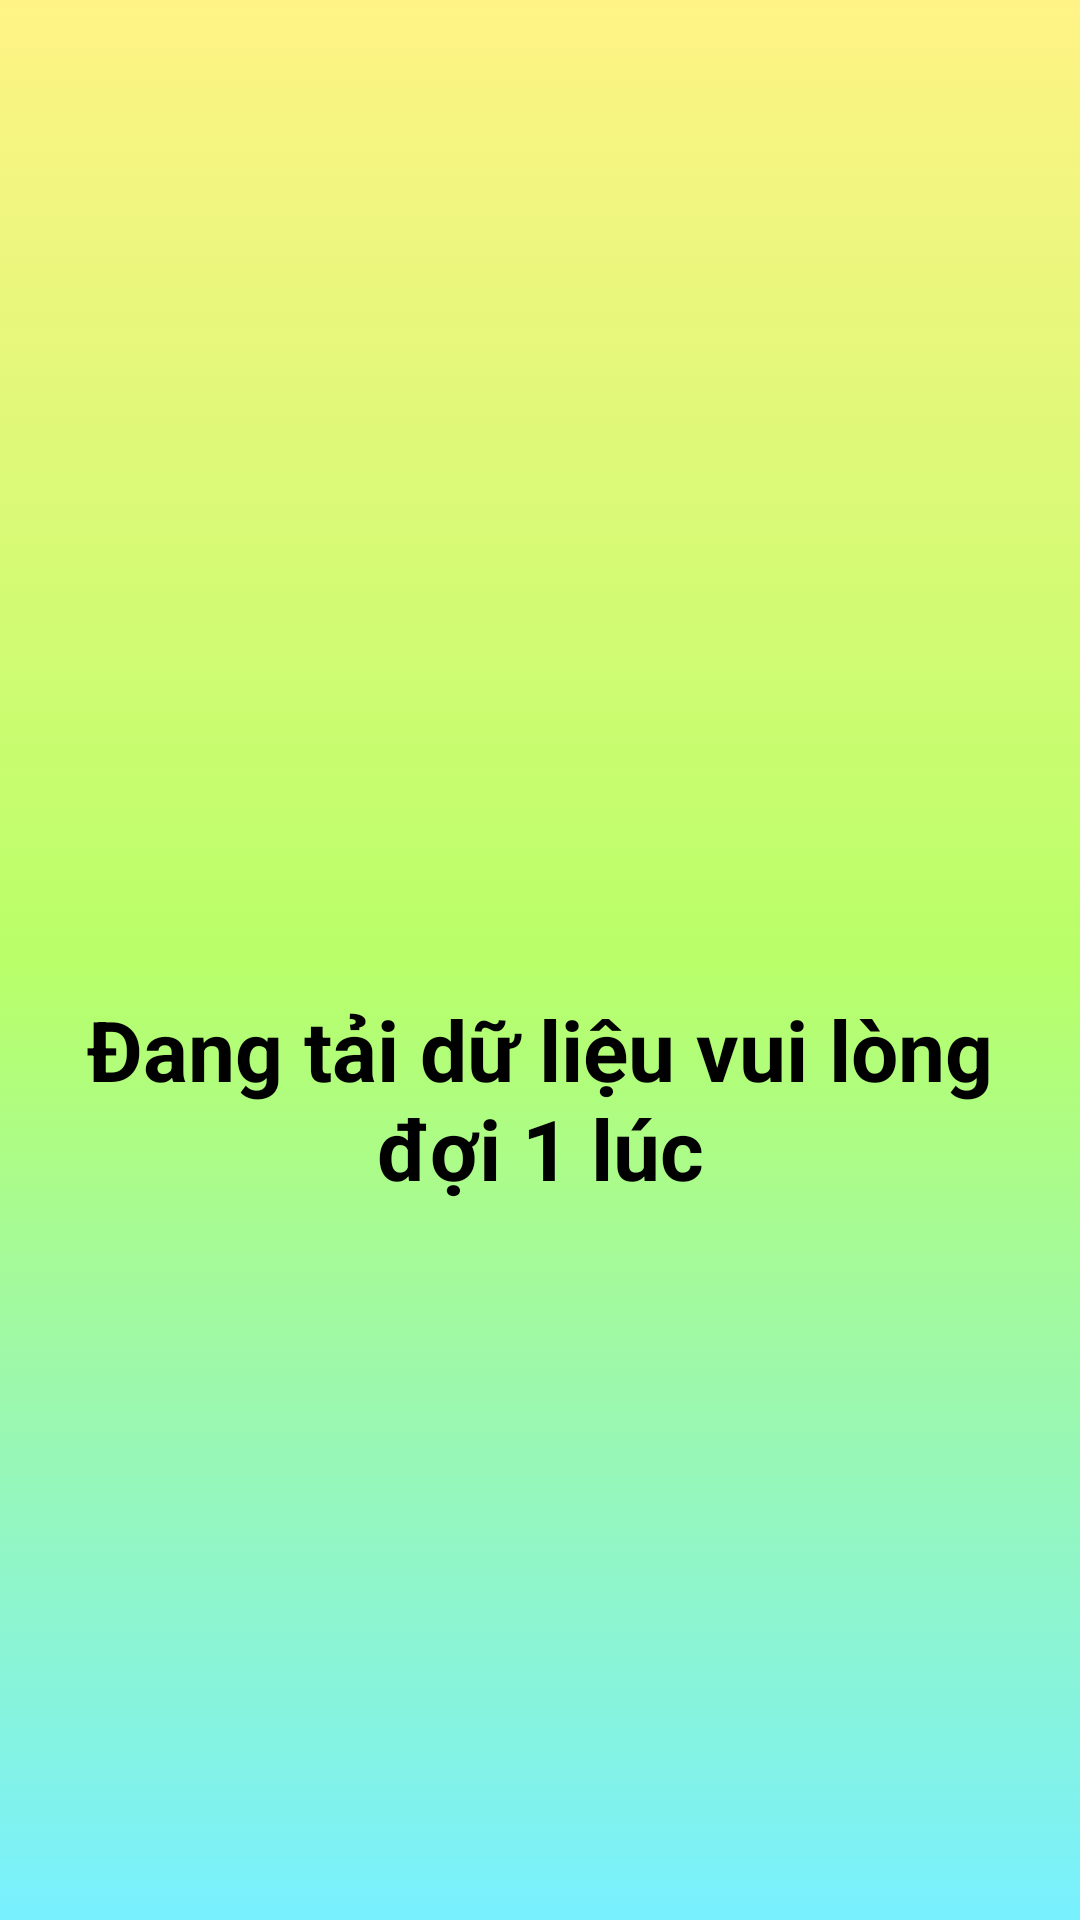

Reconstruct the res/layout file that produces this screen, plus the resources it refers to.
<!-- AndroidManifest.xml: application theme Theme.Cat_Information -->
<!-- res/layout/activity_main2.xml -->
<?xml version="1.0" encoding="utf-8"?>
<LinearLayout xmlns:android="http://schemas.android.com/apk/res/android"
    xmlns:tools="http://schemas.android.com/tools"
    android:layout_width="match_parent"
    android:layout_height="match_parent"
    android:orientation="vertical"
    android:padding="15dp"
    android:background="@drawable/color"

    tools:context=".Activity.MainActivity2">

    <LinearLayout
        android:orientation="horizontal"
        android:layout_width="match_parent"
        android:layout_height="300dp">
        <ImageView
            android:layout_gravity="center"
            android:id="@+id/imgDetail"
            android:layout_width="200dp"
            android:layout_height="200dp"/>

        <LinearLayout
            android:gravity="center"
            android:orientation="vertical"
            android:layout_width="match_parent"
            android:layout_height="300dp">
            <TextView
                android:gravity="center"
                android:id="@+id/tvName"
                android:layout_width="match_parent"
                android:layout_height="50dp"
                android:layout_marginTop="16dp"
                android:textColor="@color/purple_700"
                android:textSize="30dp"
                android:textStyle="bold" />

            <TextView
                android:gravity="center"
                android:textColor="#F44336"
                android:textSize="30dp"
                android:textStyle="bold"
                android:id="@+id/tvOrigin"
                android:layout_marginTop="16dp"
                android:layout_width="match_parent"
                android:layout_height="50dp"/>
        </LinearLayout>

    </LinearLayout>
    <TextView
        android:gravity="center"
        android:textColor="@color/black"
        android:textSize="28dp"
        android:textStyle="bold"
        android:id="@+id/tvDescription"
        android:text="Đang tải dữ liệu vui lòng đợi 1 lúc"
        android:layout_marginTop="16dp"
        android:layout_width="match_parent"
        android:layout_height="wrap_content"/>

</LinearLayout>
<!-- resources referenced by this layout -->
<resources>
  <!-- drawable color (drawable) -->
  <?xml version="1.0" encoding="utf-8"?>
  <selector xmlns:android="http://schemas.android.com/apk/res/android">
      <item>
          <shape android:shape="rectangle">/>
              <gradient android:startColor="#78F0FF"
                  android:centerColor="#B9FF69"
                  android:endColor="#FFF385"
                  android:angle="90"/>
          </shape>
      </item>
  
  </selector>
  <style name="Theme.Cat_Information" parent="Theme.MaterialComponents.DayNight.DarkActionBar">
          
          <item name="colorPrimary">@color/purple_500</item>
          <item name="colorPrimaryVariant">@color/purple_700</item>
          <item name="colorOnPrimary">@color/white</item>
          
          <item name="colorSecondary">@color/teal_200</item>
          <item name="colorSecondaryVariant">@color/teal_700</item>
          <item name="colorOnSecondary">@color/black</item>
          
          <item name="android:statusBarColor" tools:targetApi="l">?attr/colorPrimaryVariant</item>
          
      </style>
  <!-- not gathered from this repository: default colours our renderer supplied (Android Studio template values) -->
  <color name="purple_500">#FF6200EE</color>
  <color name="purple_700">#FF3700B3</color>
  <color name="teal_200">#FF03DAC5</color>
  <color name="teal_700">#FF018786</color>
  <color name="black">#FF000000</color>
  <color name="white">#FFFFFFFF</color>
</resources>
